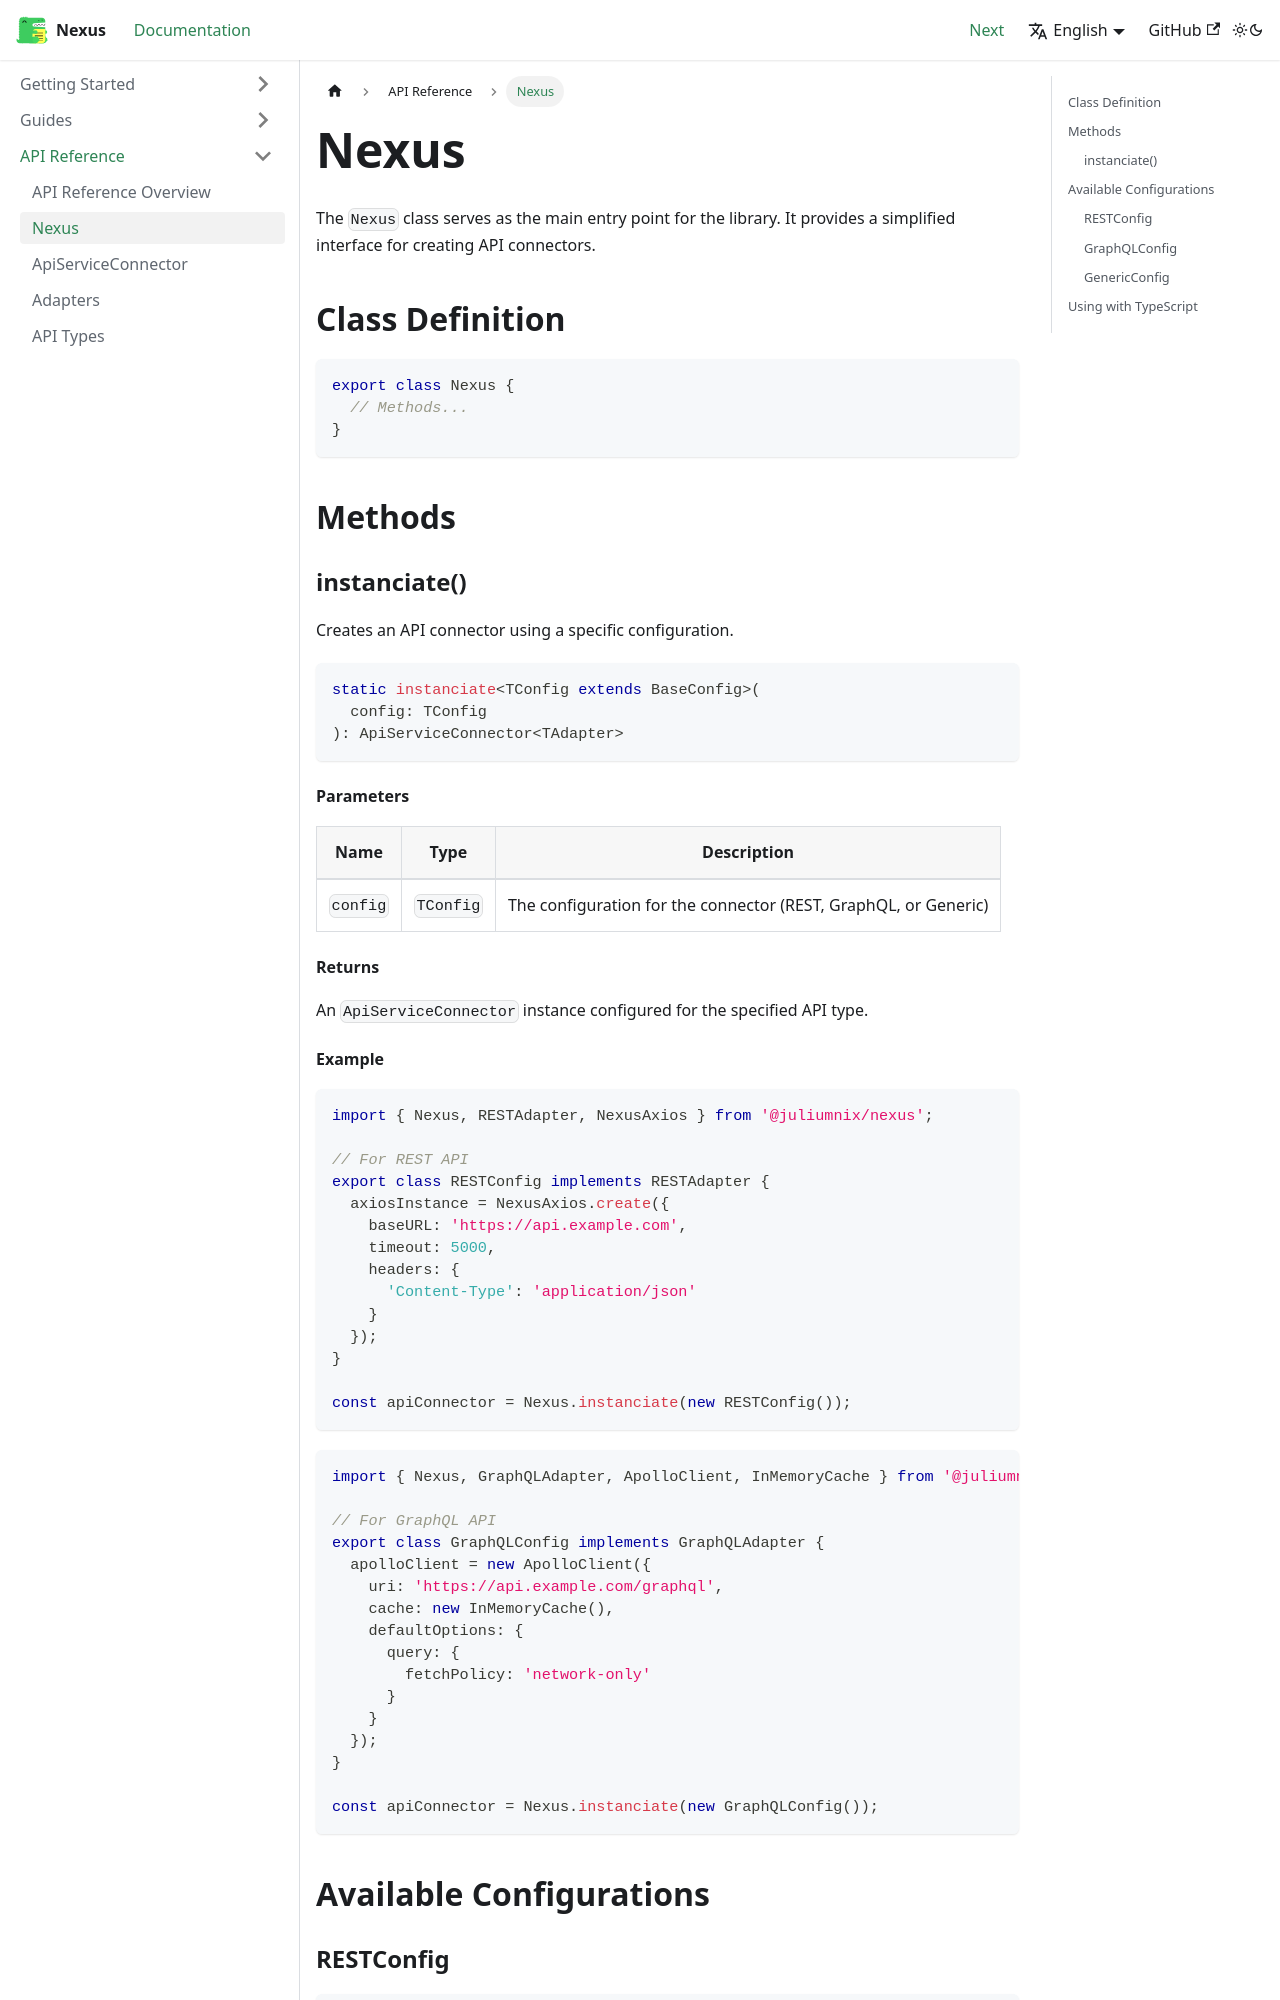

repository: juliumnix/Nexus · page: docs/api/nexus/index.html · generator: docusaurus

---
sidebar_position: 2
---

# Nexus

The `Nexus` class serves as the main entry point for the library. It provides a simplified interface for creating API connectors.

## Class Definition

```typescript
export class Nexus {
  // Methods...
}
```

## Methods

### instanciate()

Creates an API connector using a specific configuration.

```typescript
static instanciate<TConfig extends BaseConfig>(
  config: TConfig
): ApiServiceConnector<TAdapter>
```

#### Parameters

| Name | Type | Description |
|------|------|-------------|
| `config` | `TConfig` | The configuration for the connector (REST, GraphQL, or Generic) |

#### Returns

An `ApiServiceConnector` instance configured for the specified API type.
